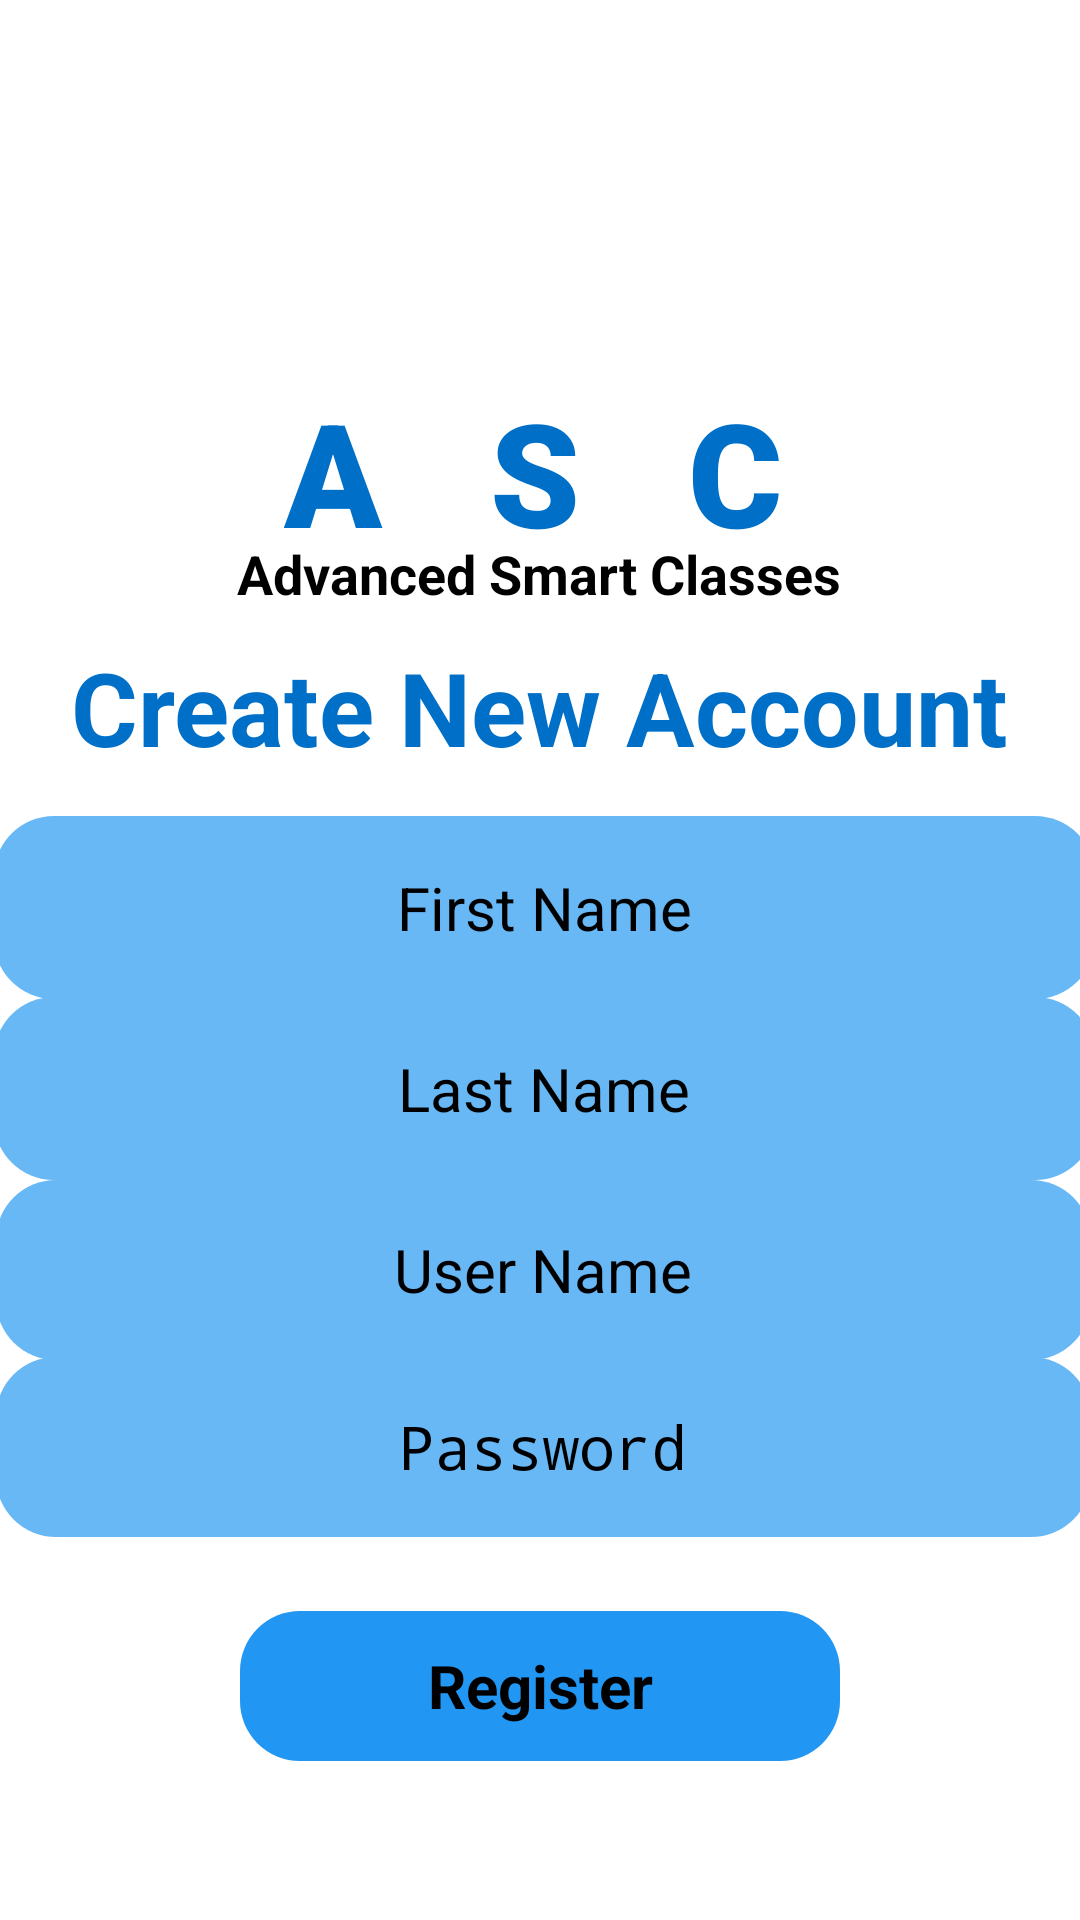

Android layout source for this screen:
<!-- AndroidManifest.xml: application theme Theme.ASCApp -->
<!-- res/layout/activity_register.xml -->
<?xml version="1.0" encoding="utf-8"?>
<androidx.constraintlayout.widget.ConstraintLayout xmlns:android="http://schemas.android.com/apk/res/android"
    xmlns:app="http://schemas.android.com/apk/res-auto"
    xmlns:tools="http://schemas.android.com/tools"
    android:layout_width="match_parent"
    android:layout_height="match_parent"
    android:background="@drawable/background"
    tools:context=".RegisterActivity">

    <EditText
        android:id="@+id/password"
        android:layout_width="365dp"
        android:layout_height="60dp"
        android:background="@drawable/input_bg"
        android:ems="10"
        android:gravity="center"
        android:hint="Password"
        android:inputType="textPassword"
        android:textSize="20sp"
        app:layout_constraintBottom_toBottomOf="parent"
        app:layout_constraintEnd_toEndOf="parent"
        app:layout_constraintHorizontal_bias="0.347"
        app:layout_constraintStart_toStartOf="parent"
        app:layout_constraintTop_toTopOf="parent"
        app:layout_constraintVertical_bias="0.78" />

    <EditText
        android:id="@+id/last_name"
        android:layout_width="367dp"
        android:layout_height="61dp"
        android:background="@drawable/input_bg"
        android:ems="10"
        android:gravity="center"
        android:hint="Last Name"
        android:inputType="textPersonName"
        android:textSize="20sp"
        app:layout_constraintBottom_toBottomOf="parent"
        app:layout_constraintEnd_toEndOf="parent"
        app:layout_constraintHorizontal_bias="0.363"
        app:layout_constraintStart_toStartOf="parent"
        app:layout_constraintTop_toTopOf="parent"
        app:layout_constraintVertical_bias="0.574" />

    <EditText
        android:id="@+id/user_name"
        android:layout_width="365dp"
        android:layout_height="60dp"
        android:background="@drawable/input_bg"
        android:ems="10"
        android:gravity="center"
        android:hint="User Name"
        android:inputType="textPersonName"
        android:textSize="20sp"
        app:layout_constraintBottom_toBottomOf="parent"
        app:layout_constraintEnd_toEndOf="parent"
        app:layout_constraintHorizontal_bias="0.347"
        app:layout_constraintStart_toStartOf="parent"
        app:layout_constraintTop_toTopOf="parent"
        app:layout_constraintVertical_bias="0.678" />

    <EditText
        android:id="@+id/first_name"
        android:layout_width="367dp"
        android:layout_height="61dp"
        android:background="@drawable/input_bg"
        android:ems="10"
        android:gravity="center"
        android:hint="First Name"
        android:inputType="textPersonName"
        android:textSize="20sp"
        app:layout_constraintBottom_toBottomOf="parent"
        app:layout_constraintEnd_toEndOf="parent"
        app:layout_constraintHorizontal_bias="0.363"
        app:layout_constraintStart_toStartOf="parent"
        app:layout_constraintTop_toTopOf="parent"
        app:layout_constraintVertical_bias="0.47000003" />

    <TextView
        android:id="@+id/textView5"
        android:layout_width="171dp"
        android:layout_height="58dp"
        android:fontFamily="sans-serif-black"
        android:text="A   S   C"
        android:textColor="@color/blue"
        android:textSize="48sp"
        android:textStyle="bold"
        app:layout_constraintBottom_toBottomOf="parent"
        app:layout_constraintEnd_toEndOf="parent"
        app:layout_constraintStart_toStartOf="parent"
        app:layout_constraintTop_toTopOf="parent"
        app:layout_constraintVertical_bias="0.215" />

    <TextView
        android:id="@+id/textView4"
        android:layout_width="wrap_content"
        android:layout_height="wrap_content"
        android:layout_marginTop="27dp"
        android:text="Advanced Smart Classes"
        android:textColor="@color/black"
        android:textSize="18sp"
        android:textStyle="bold"
        app:layout_constraintBottom_toBottomOf="parent"
        app:layout_constraintEnd_toEndOf="parent"
        app:layout_constraintHorizontal_bias="0.497"
        app:layout_constraintStart_toStartOf="parent"
        app:layout_constraintTop_toTopOf="parent"
        app:layout_constraintVertical_bias="0.258" />

    <ImageView
        android:id="@+id/imageView2"
        android:layout_width="198dp"
        android:layout_height="158dp"
        app:layout_constraintBottom_toBottomOf="parent"
        app:layout_constraintEnd_toEndOf="parent"
        app:layout_constraintHorizontal_bias="0.497"
        app:layout_constraintStart_toStartOf="parent"
        app:layout_constraintTop_toTopOf="parent"
        app:layout_constraintVertical_bias="0.027"
        app:srcCompat="@drawable/grad" />

    <Button
        android:id="@+id/register_button"
        android:layout_width="200dp"
        android:layout_height="50dp"
        android:background="@drawable/main_btn"
        android:gravity="center"
        android:text="Register"
        android:textSize="20dp"
        android:textStyle="bold"
        app:layout_constraintBottom_toBottomOf="parent"
        app:layout_constraintEnd_toEndOf="parent"
        app:layout_constraintStart_toStartOf="parent"
        app:layout_constraintTop_toTopOf="parent"
        app:layout_constraintVertical_bias="0.91" />

    <TextView
        android:id="@+id/textView6"
        android:layout_width="wrap_content"
        android:layout_height="wrap_content"
        android:text="Create New Account"
        android:textColor="@color/purple_700"
        android:textSize="34sp"
        android:textStyle="bold"
        app:layout_constraintBottom_toBottomOf="parent"
        app:layout_constraintEnd_toEndOf="parent"
        app:layout_constraintStart_toStartOf="parent"
        app:layout_constraintTop_toTopOf="parent"
        app:layout_constraintVertical_bias="0.358" />
</androidx.constraintlayout.widget.ConstraintLayout>
<!-- resources referenced by this layout -->
<resources>
  <color name="black">#FF000000</color>
  <color name="blue">#006FC8</color>
  <color name="purple_700">#006FC8</color>
  <!-- drawable grad: png bitmap (drawable, 37165 bytes) -->
  <!-- drawable input_bg (drawable) -->
  <?xml version="1.0" encoding="utf-8"?>
  <shape xmlns:android="http://schemas.android.com/apk/res/android">
      <corners android:radius="20dp"/>
      <solid android:color="#69B8F6" />
  </shape>
  <!-- drawable main_btn (drawable) -->
  <?xml version="1.0" encoding="utf-8"?>
  <shape xmlns:android="http://schemas.android.com/apk/res/android"
      android:shape="rectangle"
      android:padding="10dp">
  
      <solid android:color="#2196F3" />
  
      <corners
          android:bottomRightRadius="20dp"
          android:bottomLeftRadius="20dp"
          android:topLeftRadius="20dp"
          android:topRightRadius="20dp" />
  </shape>
  <style name="Theme.ASCApp" parent="Base.Theme.ASCApp" />
  <style name="Base.Theme.ASCApp" parent="Theme.MaterialComponents.DayNight.DarkActionBar">
          
          <item name="colorPrimary">@color/purple_500</item>
          <item name="colorPrimaryVariant">@color/purple_700</item>
          <item name="colorOnPrimary">@color/white</item>
          
          <item name="colorSecondary">@color/teal_200</item>
          <item name="colorSecondaryVariant">@color/teal_700</item>
          <item name="colorOnSecondary">@color/black</item>
      </style>
  <color name="purple_500">#006FC8</color>
  <color name="white">#FFFFFFFF</color>
  <color name="teal_200">#006FC8</color>
  <color name="teal_700">#006FC8</color>
</resources>
